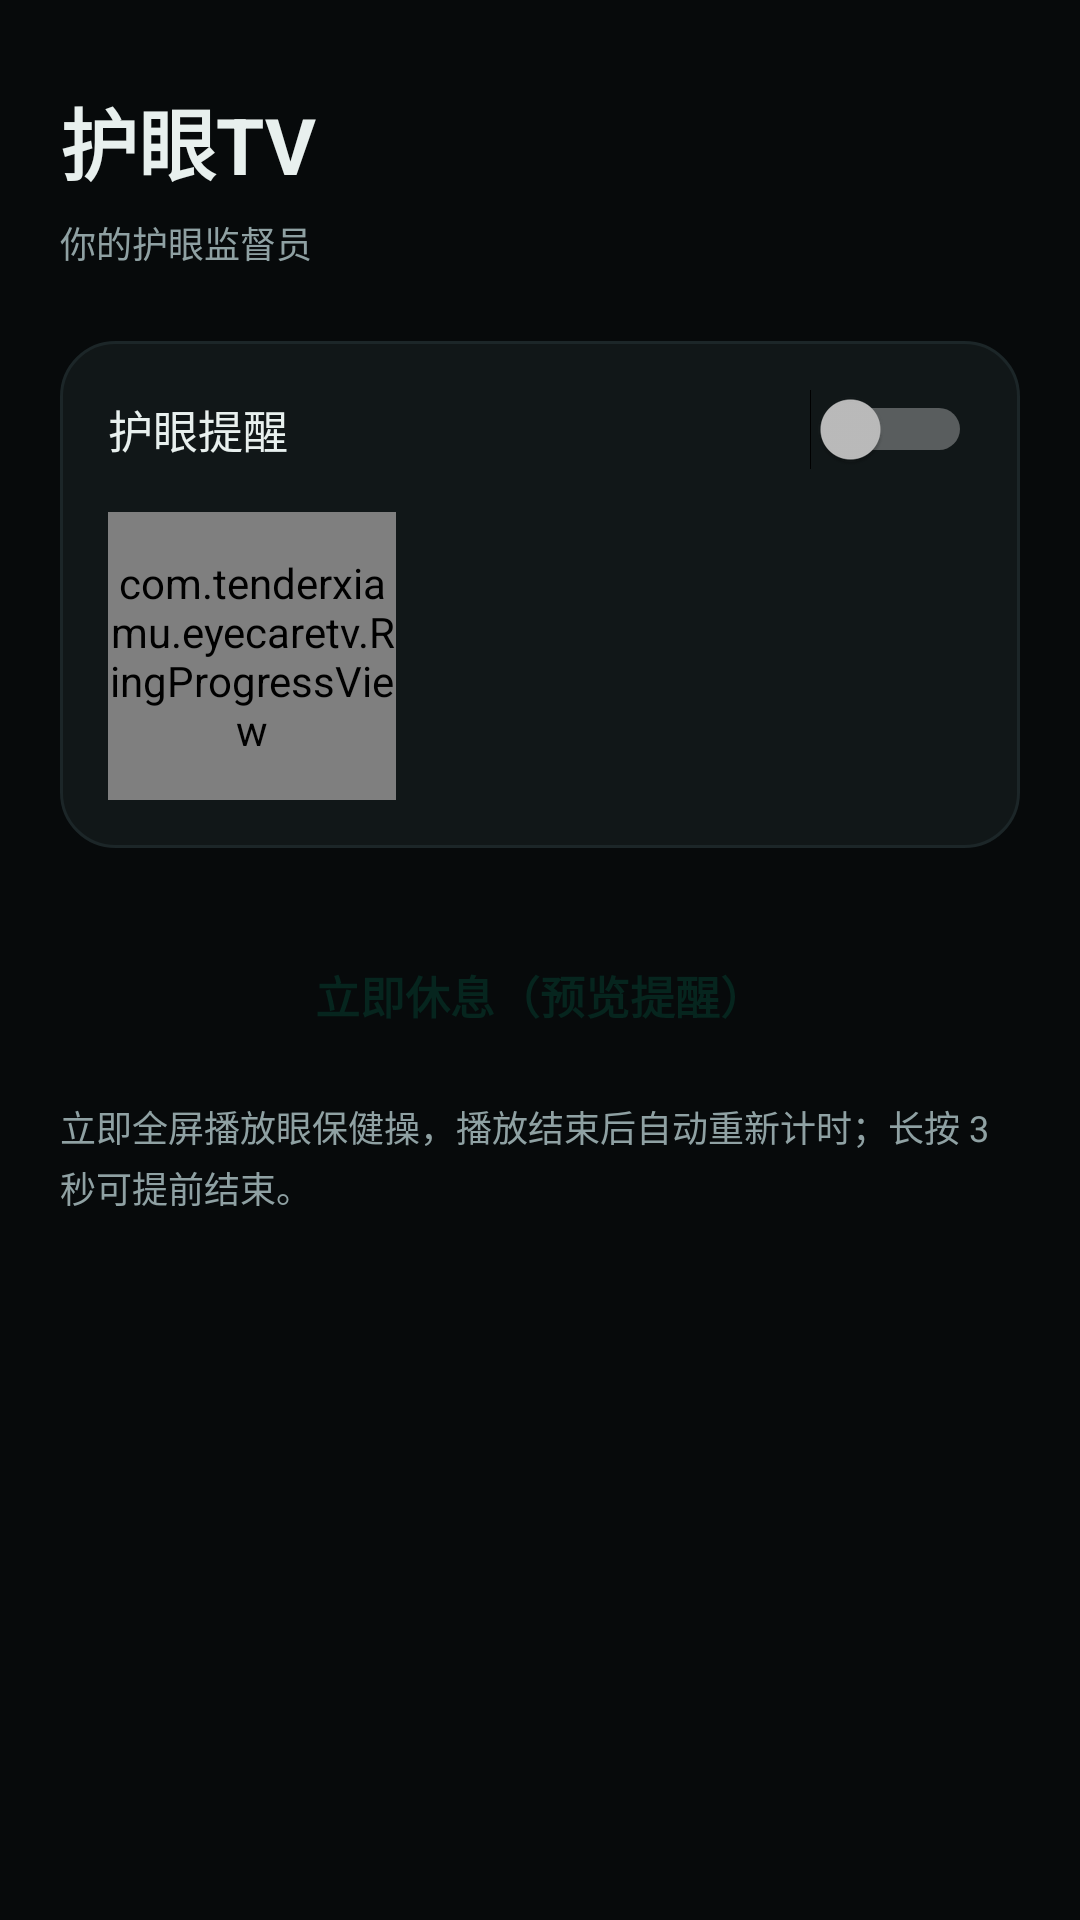

Reconstruct the res/layout file that produces this screen, plus the resources it refers to.
<!-- AndroidManifest.xml: application theme AppTheme -->
<!-- res/layout/fragment_home.xml -->
<?xml version="1.0" encoding="utf-8"?>
<ScrollView xmlns:android="http://schemas.android.com/apk/res/android"
    android:layout_width="match_parent"
    android:layout_height="match_parent"
    android:background="@color/bg"
    android:fillViewport="true"
    android:scrollbars="none">

    <LinearLayout
        android:layout_width="match_parent"
        android:layout_height="wrap_content"
        android:orientation="vertical"
        android:paddingLeft="20dp"
        android:paddingTop="28dp"
        android:paddingRight="20dp"
        android:paddingBottom="32dp">

        <TextView
            style="@style/TextTitle"
            android:layout_width="wrap_content"
            android:layout_height="wrap_content"
            android:text="@string/app_name" />

        <TextView
            style="@style/TextMuted"
            android:layout_width="wrap_content"
            android:layout_height="wrap_content"
            android:layout_marginTop="6dp"
            android:text="@string/app_subtitle" />

        
        <LinearLayout
            style="@style/Card"
            android:layout_width="match_parent"
            android:layout_height="wrap_content"
            android:layout_marginTop="24dp">

            <LinearLayout
                android:layout_width="match_parent"
                android:layout_height="wrap_content"
                android:gravity="center_vertical"
                android:orientation="horizontal">

                <TextView
                    style="@style/TextLabel"
                    android:layout_width="0dp"
                    android:layout_height="wrap_content"
                    android:layout_weight="1"
                    android:text="@string/label_enabled" />

                <Switch
                    android:id="@+id/switch_enabled"
                    android:layout_width="wrap_content"
                    android:layout_height="wrap_content" />
            </LinearLayout>

            <LinearLayout
                android:layout_width="match_parent"
                android:layout_height="wrap_content"
                android:layout_marginTop="14dp"
                android:gravity="center_vertical"
                android:orientation="horizontal">

                <com.tenderxiamu.eyecaretv.RingProgressView
                    android:id="@+id/ring_progress"
                    android:layout_width="96dp"
                    android:layout_height="96dp" />

                <LinearLayout
                    android:layout_width="0dp"
                    android:layout_height="wrap_content"
                    android:layout_marginLeft="18dp"
                    android:layout_weight="1"
                    android:orientation="vertical">

                    <TextView
                        android:id="@+id/text_next"
                        style="@style/TextValue"
                        android:layout_width="match_parent"
                        android:layout_height="wrap_content" />

                    <TextView
                        android:id="@+id/text_status"
                        style="@style/TextMuted"
                        android:layout_width="match_parent"
                        android:layout_height="wrap_content"
                        android:layout_marginTop="6dp" />
                </LinearLayout>
            </LinearLayout>
        </LinearLayout>

        
        <TextView
            android:id="@+id/btn_rest_now"
            style="@style/PrimaryButton"
            android:layout_width="match_parent"
            android:layout_height="wrap_content"
            android:layout_marginTop="12dp"
            android:text="@string/btn_rest_now" />

        <TextView
            style="@style/TextMuted"
            android:layout_width="match_parent"
            android:layout_height="wrap_content"
            android:layout_marginTop="10dp"
            android:text="@string/rest_hint" />

    </LinearLayout>
</ScrollView>
<!-- resources referenced by this layout -->
<resources>
  <color name="bg">#070A0B</color>
  <string name="app_name">护眼TV</string>
  <string name="app_subtitle">你的护眼监督员</string>
  <string name="btn_rest_now">立即休息（预览提醒）</string>
  <string name="label_enabled">护眼提醒</string>
  <string name="rest_hint">立即全屏播放眼保健操，播放结束后自动重新计时；长按 3 秒可提前结束。</string>
  <style name="Card">
          <item name="android:background">@drawable/card_bg</item>
          <item name="android:padding">16dp</item>
          <item name="android:orientation">vertical</item>
          <item name="android:layout_marginBottom">12dp</item>
      </style>
  <style name="PrimaryButton">
          <item name="android:background">@drawable/button_primary</item>
          <item name="android:textColor">#06251E</item>
          <item name="android:textSize">15sp</item>
          <item name="android:textStyle">bold</item>
          <item name="android:paddingTop">14dp</item>
          <item name="android:paddingBottom">14dp</item>
          <item name="android:gravity">center</item>
          <item name="android:clickable">true</item>
          <item name="android:focusable">true</item>
      </style>
  <style name="TextLabel">
          <item name="android:textSize">15sp</item>
          <item name="android:textColor">@color/text_primary</item>
      </style>
  <style name="TextMuted">
          <item name="android:textSize">12sp</item>
          <item name="android:textColor">@color/text_muted</item>
          <item name="android:lineSpacingExtra">3dp</item>
      </style>
  <style name="TextTitle">
          <item name="android:textSize">26sp</item>
          <item name="android:textColor">@color/text_primary</item>
          <item name="android:textStyle">bold</item>
      </style>
  <style name="TextValue">
          <item name="android:textSize">28sp</item>
          <item name="android:textColor">@color/accent</item>
          <item name="android:textStyle">bold</item>
      </style>
  <style name="AppTheme" parent="Theme.MaterialComponents.NoActionBar">
          <item name="android:windowBackground">@color/bg</item>
          <item name="android:colorBackground">@color/bg</item>
          <item name="android:statusBarColor">@color/bg</item>
          <item name="android:navigationBarColor">@color/bg</item>
          <item name="android:colorAccent">@color/accent</item>
          <item name="android:textColorPrimary">@color/text_primary</item>
          <item name="android:windowLightStatusBar">false</item>
          <item name="colorPrimary">@color/accent</item>
          <item name="colorAccent">@color/accent</item>
          <item name="colorSurface">@color/card</item>
          <item name="colorOnSurface">@color/text_primary</item>
      </style>
  <!-- drawable card_bg (drawable) -->
  <?xml version="1.0" encoding="utf-8"?>
  <shape xmlns:android="http://schemas.android.com/apk/res/android" android:shape="rectangle">
      <solid android:color="@color/card" />
      <corners android:radius="18dp" />
      <stroke android:width="1dp" android:color="#1C2628" />
  </shape>
  <color name="text_primary">#E8F0EE</color>
  <color name="text_muted">#8FA1A3</color>
  <color name="accent">#4FD1A5</color>
  <color name="card">#111718</color>
</resources>
